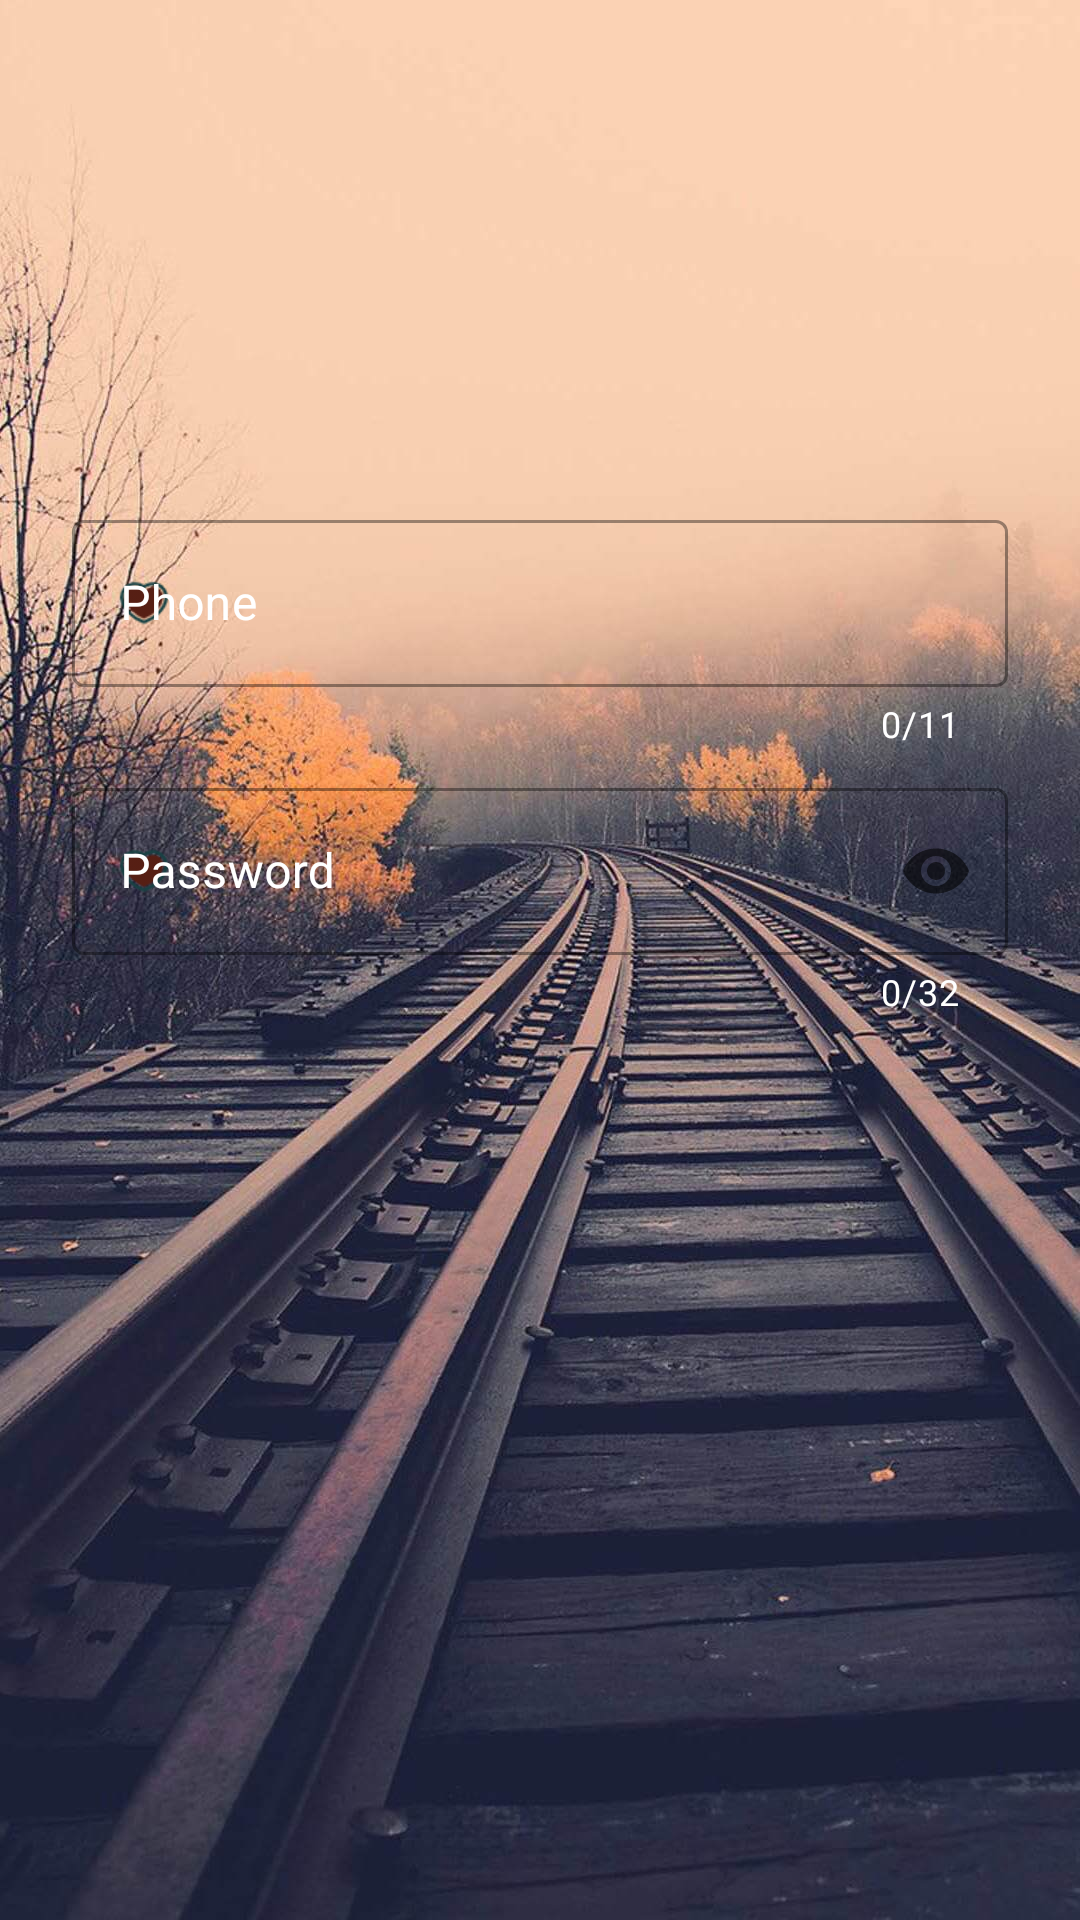

The Android layout XML behind this screen, and the referenced resources:
<!-- AndroidManifest.xml: activity theme Theme.Pure.NoActionBar -->
<!-- res/layout/activity_login.xml -->
<?xml version="1.0" encoding="utf-8"?>
<androidx.constraintlayout.widget.ConstraintLayout xmlns:android="http://schemas.android.com/apk/res/android"
    xmlns:app="http://schemas.android.com/apk/res-auto"
    xmlns:tools="http://schemas.android.com/tools"
    android:id="@+id/container"
    android:layout_width="match_parent"
    android:layout_height="match_parent"
    android:background="@drawable/login_background"
    android:paddingLeft="@dimen/activity_horizontal_margin"
    android:paddingTop="@dimen/activity_vertical_margin"
    android:paddingRight="@dimen/activity_horizontal_margin"
    android:paddingBottom="@dimen/activity_vertical_margin"
    tools:context=".ui.login.LoginActivity">

    <com.google.android.material.textfield.TextInputLayout
        android:id="@+id/phoneInput"
        style="@style/Widget.MaterialComponents.TextInputLayout.OutlinedBox"
        android:layout_width="match_parent"
        android:layout_height="wrap_content"
        android:layout_marginStart="24dp"
        android:layout_marginTop="168dp"
        android:layout_marginEnd="24dp"
        android:textColorHint="#FFFFFF"
        app:counterEnabled="true"
        app:counterMaxLength="11"
        app:counterTextColor="@android:color/white"
        app:endIconMode="clear_text"
        app:layout_constraintEnd_toEndOf="parent"
        app:layout_constraintStart_toStartOf="parent"
        app:layout_constraintTop_toTopOf="parent"
        app:startIconDrawable="@drawable/input_start_icon"
        app:startIconTintMode="src_atop">

        <com.google.android.material.textfield.TextInputEditText
            android:id="@+id/username"
            android:layout_width="match_parent"
            android:layout_height="wrap_content"
            android:hint="@string/prompt_phone"
            android:maxLines="1"
            android:selectAllOnFocus="true"
            android:singleLine="true"
            android:textColor="#FFFFFF"
            android:textSize="16sp" />
    </com.google.android.material.textfield.TextInputLayout>

    <com.google.android.material.textfield.TextInputLayout
        android:id="@+id/passwordInput"
        style="@style/Widget.MaterialComponents.TextInputLayout.OutlinedBox"
        android:layout_width="match_parent"
        android:layout_height="wrap_content"
        android:layout_marginStart="24dp"
        android:layout_marginTop="8dp"
        android:layout_marginEnd="24dp"
        android:hint="@string/prompt_password"
        android:textColorHint="#FFFFFF"
        app:counterEnabled="true"
        app:counterMaxLength="32"
        app:counterTextColor="@android:color/white"
        app:endIconMode="password_toggle"
        app:layout_constraintEnd_toEndOf="parent"
        app:layout_constraintStart_toStartOf="parent"
        app:layout_constraintTop_toBottomOf="@+id/phoneInput"
        app:startIconDrawable="@drawable/input_start_icon"
        app:startIconTintMode="src_atop">

        <com.google.android.material.textfield.TextInputEditText
            android:id="@+id/password"
            android:layout_width="match_parent"
            android:layout_height="wrap_content"
            android:imeActionLabel="@string/action_sign_in_short"
            android:imeOptions="actionDone"
            android:inputType="textPassword"
            android:maxLines="1"
            android:selectAllOnFocus="true"
            android:singleLine="true"
            android:textColor="#FFFFFF"
            android:textSize="16sp" />
    </com.google.android.material.textfield.TextInputLayout>

    <Button
        android:id="@+id/login"
        android:layout_width="match_parent"
        android:layout_height="60dp"
        android:layout_gravity="start"
        android:layout_marginStart="24dp"
        android:layout_marginTop="16dp"
        android:layout_marginEnd="24dp"
        android:layout_marginBottom="64dp"
        android:text="@string/action_sign_in"
        android:textColor="@android:color/white"
        android:visibility="gone"
        app:layout_constraintBottom_toBottomOf="parent"
        app:layout_constraintEnd_toEndOf="parent"
        app:layout_constraintStart_toStartOf="parent"
        app:layout_constraintTop_toBottomOf="@+id/passwordInput"
        app:layout_constraintVertical_bias="0.2" />

    <ProgressBar
        android:id="@+id/loading"
        android:layout_width="wrap_content"
        android:layout_height="wrap_content"
        android:layout_gravity="center"
        android:layout_marginStart="32dp"
        android:layout_marginTop="64dp"
        android:layout_marginEnd="32dp"
        android:layout_marginBottom="64dp"
        android:visibility="gone"
        app:layout_constraintBottom_toBottomOf="parent"
        app:layout_constraintEnd_toEndOf="parent"
        app:layout_constraintStart_toStartOf="parent"
        app:layout_constraintTop_toTopOf="parent"
        app:layout_constraintVertical_bias="0.7" />
</androidx.constraintlayout.widget.ConstraintLayout>
<!-- resources referenced by this layout -->
<resources>
  <!-- drawable input_start_icon: png bitmap (drawable-xhdpi, 1487 bytes) -->
  <!-- drawable login_background: jpg bitmap (drawable-xxhdpi, 168250 bytes) -->
  <string name="action_sign_in">Sign in</string>
  <string name="action_sign_in_short">Sign in</string>
  <string name="prompt_password">Password</string>
  <string name="prompt_phone">Phone</string>
  <style name="Theme.Pure.NoActionBar">
          <item name="windowActionBar">false</item>
          <item name="windowNoTitle">true</item>
      </style>
</resources>
